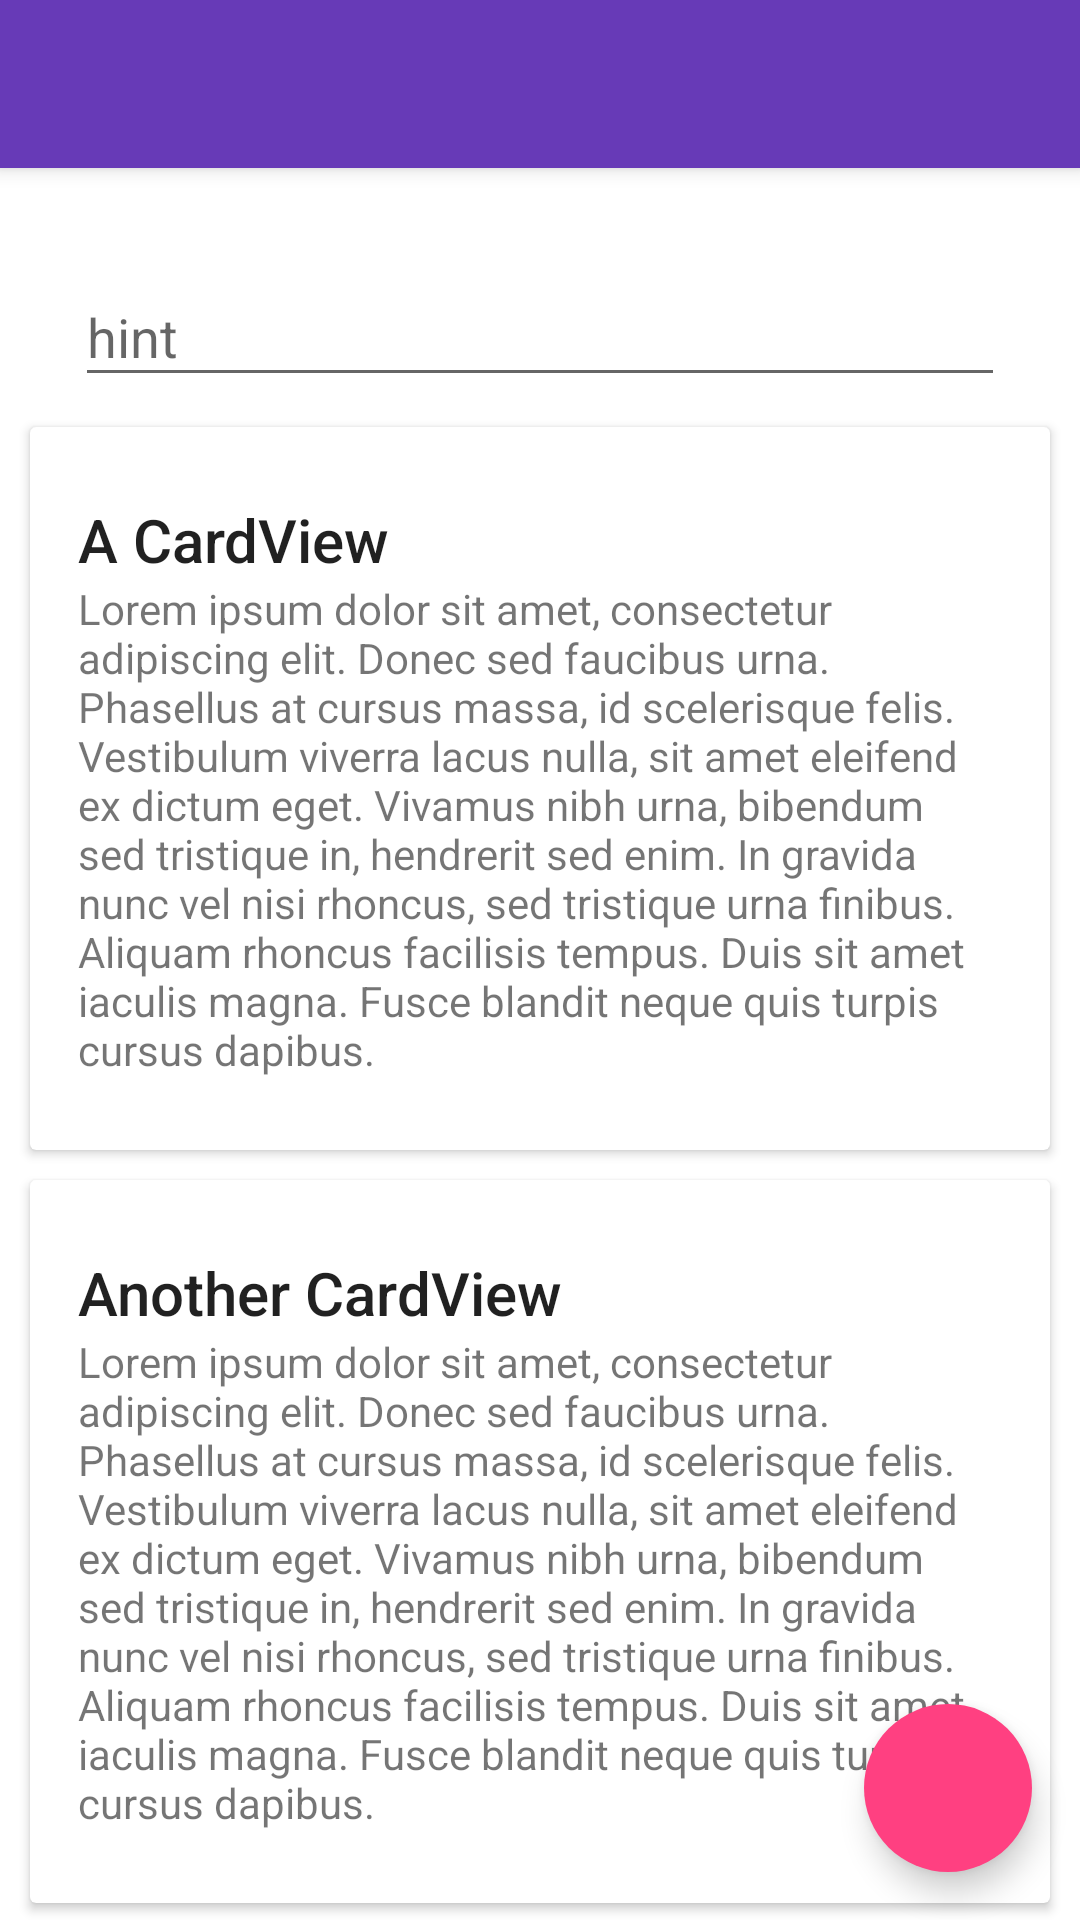

Android layout source for this screen:
<!-- AndroidManifest.xml: application theme AppTheme -->
<!-- res/layout/activity_main.xml -->
<android.support.v4.widget.DrawerLayout
    android:id="@+id/drawer_layout"
    xmlns:android="http://schemas.android.com/apk/res/android"
    xmlns:app="http://schemas.android.com/apk/res-auto"
    android:layout_width="match_parent"
    android:layout_height="match_parent"
    android:fitsSystemWindows="true">

    <android.support.design.widget.CoordinatorLayout
        android:id="@+id/main_content"
        android:layout_width="match_parent"
        android:layout_height="match_parent">

        <android.support.design.widget.AppBarLayout
            android:id="@+id/appbar"
            android:layout_width="match_parent"
            android:layout_height="wrap_content"
            android:fitsSystemWindows="true"
            android:theme="@style/ThemeOverlay.AppCompat.Dark.ActionBar">

            <android.support.v7.widget.Toolbar
                android:id="@+id/toolbar"
                android:layout_width="match_parent"
                android:layout_height="@dimen/abc_action_bar_default_height_material"
                android:background="?attr/colorPrimary"
                android:minHeight="?attr/actionBarSize"
                app:layout_scrollFlags="scroll|enterAlways"
                app:theme="@style/AppTheme.Toolbar"
                app:titleTextAppearance="@style/AppTheme.Toolbar.Title"/>
        </android.support.design.widget.AppBarLayout>

        <android.support.v4.widget.NestedScrollView
            android:layout_width="match_parent"
            android:layout_height="match_parent"
            app:layout_behavior="@string/appbar_scrolling_view_behavior">

            <LinearLayout
                android:layout_width="match_parent"
                android:layout_height="match_parent"
                android:orientation="vertical"
                android:paddingTop="24dp">

                <android.support.design.widget.TextInputLayout
                    android:id="@+id/textInput1"
                    android:layout_width="match_parent"
                    android:layout_height="wrap_content"
                    android:layout_centerInParent="true"
                    android:layout_marginLeft="25dp"
                    android:layout_marginRight="25dp">

                    <EditText
                        android:layout_width="match_parent"
                        android:layout_height="wrap_content"
                        android:hint="hint"
                        />

                </android.support.design.widget.TextInputLayout>

                <android.support.v7.widget.CardView
                    android:layout_width="match_parent"
                    android:layout_height="wrap_content"
                    android:layout_margin="10dp">

                    <LinearLayout
                        style="@style/Widget.CardContent"
                        android:layout_width="match_parent"
                        android:layout_height="wrap_content">

                        <TextView
                            android:layout_width="match_parent"
                            android:layout_height="wrap_content"
                            android:text="A CardView"
                            android:textAppearance="@style/TextAppearance.AppCompat.Title"/>

                        <TextView
                            android:layout_width="match_parent"
                            android:layout_height="wrap_content"
                            android:text="Lorem ipsum dolor sit amet, consectetur adipiscing elit. Donec sed faucibus urna. Phasellus at cursus massa, id scelerisque felis. Vestibulum viverra lacus nulla, sit amet eleifend ex dictum eget. Vivamus nibh urna, bibendum sed tristique in, hendrerit sed enim. In gravida nunc vel nisi rhoncus, sed tristique urna finibus. Aliquam rhoncus facilisis tempus. Duis sit amet iaculis magna. Fusce blandit neque quis turpis cursus dapibus."/>

                    </LinearLayout>

                </android.support.v7.widget.CardView>

                <android.support.v7.widget.CardView
                    android:layout_width="match_parent"
                    android:layout_height="wrap_content"
                    android:layout_marginBottom="10dp"
                    android:layout_marginLeft="10dp"
                    android:layout_marginRight="10dp">

                    <LinearLayout
                        style="@style/Widget.CardContent"
                        android:layout_width="match_parent"
                        android:layout_height="wrap_content">

                        <TextView
                            android:layout_width="match_parent"
                            android:layout_height="wrap_content"
                            android:text="Another CardView"
                            android:textAppearance="@style/TextAppearance.AppCompat.Title"/>

                        <TextView
                            android:layout_width="match_parent"
                            android:layout_height="wrap_content"
                            android:text="Lorem ipsum dolor sit amet, consectetur adipiscing elit. Donec sed faucibus urna. Phasellus at cursus massa, id scelerisque felis. Vestibulum viverra lacus nulla, sit amet eleifend ex dictum eget. Vivamus nibh urna, bibendum sed tristique in, hendrerit sed enim. In gravida nunc vel nisi rhoncus, sed tristique urna finibus. Aliquam rhoncus facilisis tempus. Duis sit amet iaculis magna. Fusce blandit neque quis turpis cursus dapibus."/>

                    </LinearLayout>

                </android.support.v7.widget.CardView>

                <android.support.v7.widget.CardView
                    android:layout_width="match_parent"
                    android:layout_height="wrap_content"
                    android:layout_marginBottom="10dp"
                    android:layout_marginLeft="10dp"
                    android:layout_marginRight="10dp">

                    <LinearLayout
                        style="@style/Widget.CardContent"
                        android:layout_width="match_parent"
                        android:layout_height="wrap_content">

                        <TextView
                            android:layout_width="match_parent"
                            android:layout_height="wrap_content"
                            android:text="Yet another cardview."
                            android:textAppearance="@style/TextAppearance.AppCompat.Title"/>

                        <TextView
                            android:layout_width="match_parent"
                            android:layout_height="wrap_content"
                            android:text="Lorem ipsum dolor sit amet, consectetur adipiscing elit. Donec sed faucibus urna. Phasellus at cursus massa, id scelerisque felis. Vestibulum viverra lacus nulla, sit amet eleifend ex dictum eget. Vivamus nibh urna, bibendum sed tristique in, hendrerit sed enim. In gravida nunc vel nisi rhoncus, sed tristique urna finibus. Aliquam rhoncus facilisis tempus. Duis sit amet iaculis magna. Fusce blandit neque quis turpis cursus dapibus."/>

                    </LinearLayout>

                </android.support.v7.widget.CardView>

            </LinearLayout>

        </android.support.v4.widget.NestedScrollView>

        <android.support.design.widget.FloatingActionButton
            android:id="@+id/fab"
            android:layout_width="wrap_content"
            android:layout_height="wrap_content"
            android:layout_gravity="end|bottom"
            android:layout_margin="16dp"
            android:src="@drawable/abc_ic_search_api_mtrl_alpha"
            app:borderWidth="0dp"/>

    </android.support.design.widget.CoordinatorLayout>

    <android.support.design.widget.NavigationView
        android:id="@+id/nav_view"
        android:layout_width="wrap_content"
        android:layout_height="match_parent"
        android:layout_gravity="start"
        android:fitsSystemWindows="true"
        app:headerLayout="@layout/drawer_header"
        app:menu="@menu/menu_navigation"/>

</android.support.v4.widget.DrawerLayout>
<!-- resources referenced by this layout -->
<resources>
  <style name="AppTheme.Toolbar" parent="ThemeOverlay.AppCompat.Dark.ActionBar">
          <item name="colorControlNormal">@android:color/white</item>
      </style>
  <style name="AppTheme.Toolbar.Title" parent="TextAppearance.Widget.AppCompat.Toolbar.Title">
          <item name="android:textColor">@android:color/white</item>
      </style>
  <style name="Widget.CardContent" parent="android:Widget">
          <item name="android:paddingLeft">16dp</item>
          <item name="android:paddingRight">16dp</item>
          <item name="android:paddingTop">24dp</item>
          <item name="android:paddingBottom">24dp</item>
          <item name="android:orientation">vertical</item>
      </style>
  <style name="AppTheme" parent="Base.Theme.DesingSupport">
      </style>
  <style name="Base.Theme.DesingSupport" parent="Theme.AppCompat.Light.NoActionBar">
          <item name="colorPrimary">#673AB7</item>
          <item name="colorPrimaryDark">#512DA8</item>
          <item name="colorAccent">#FF4081</item>
          <item name="android:windowBackground">@color/windowBackground</item>
      </style>
  <color name="windowBackground">#FFFFFF</color>
</resources>
